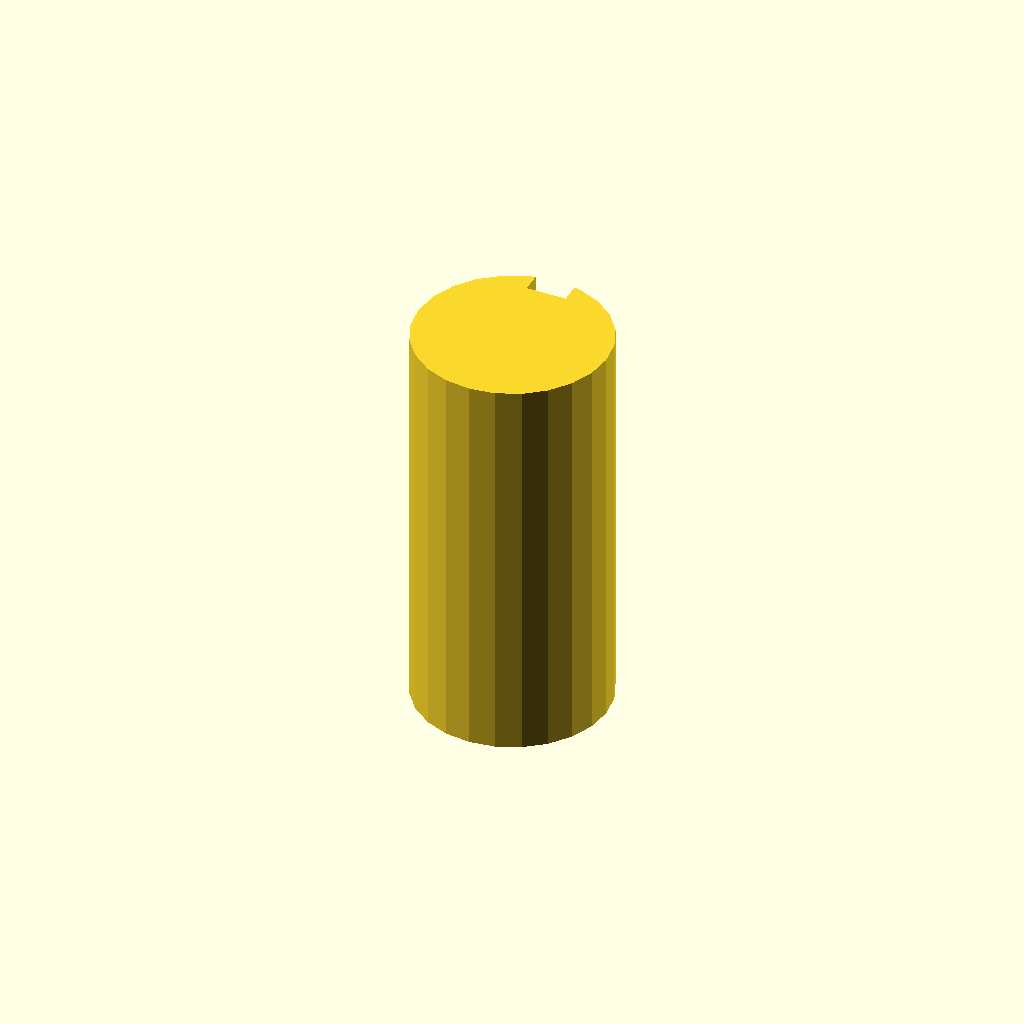
Cell 1: the model at its default parameters.
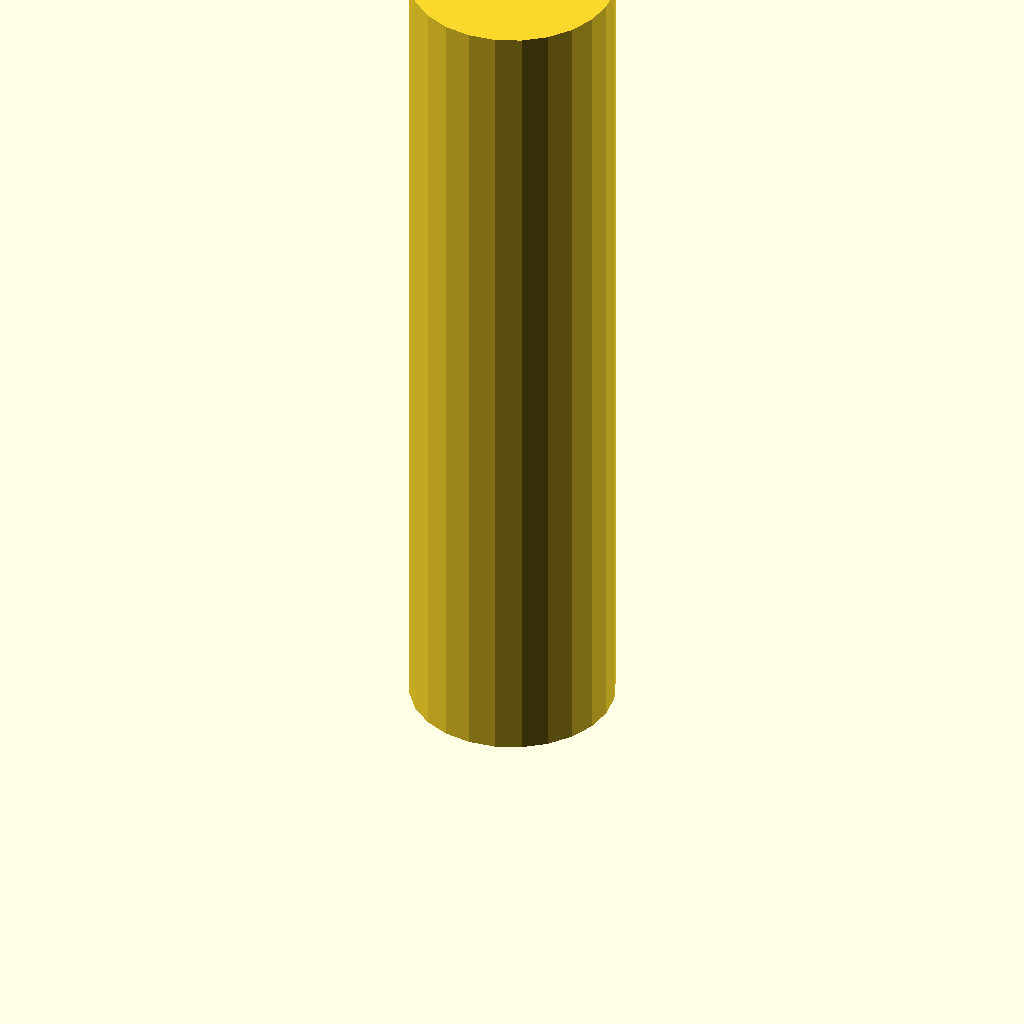
Cell 2 — plate_t set to 100, the other parameters unchanged.
All cells are drawn from one camera (rotation 55°, 0°, 25°, orthographic, colour scheme Cornfield), so only the parameter changes between them.
The OpenSCAD source (optional_data/data/sketch3/keyways/part_0104.scad):
$fn = 32;

// ----------------------------------------------------------------------
// Keyway shaft: d24 shaft, key 5 x 2.5 mm
// ----------------------------------------------------------------------

// --- parameters (mm) ---
shaft_r = 12;             // shaft radius
key_w = 5;                // keyway width
key_d = 2.5;              // keyway depth below the surface line
plate_t = 50;             // shaft length, Z (extrusion height)

shaft_d = 2 * shaft_r;  // shaft diameter
circle_step = 15;  // polygon sampling step, degrees

profile = [[8.894, 23.591], [6, 22.392], [3.515, 20.485], [1.608, 18], [0.409, 15.106], [0, 12], [0.409, 8.894], [1.608, 6], [3.515, 3.515], [6, 1.608], [8.894, 0.409], [12, 0], [15.106, 0.409], [18, 1.608], [20.485, 3.515], [22.392, 6], [23.591, 8.894], [24, 12], [23.591, 15.106], [22.392, 18], [20.485, 20.485], [18, 22.392], [15.106, 23.591], [14.5, 23.737], [14.5, 21.237], [9.5, 21.237], [9.5, 23.737]];  // primary outline, 27 points, counter clockwise

// --- the one profile operation ---
linear_extrude(height = plate_t) polygon(points = profile);
Customizer parameters (derived from the source; name, type, default, range or options):
shaft_r: number, default 12
key_w: number, default 5
key_d: number, default 2.5
plate_t: number, default 50
circle_step: number, default 15
